Run: headless pygame with SDL's dummy video driver; simulated clock (each Clock.tick advances the game by its frame time, no real sleeping); random seed 0; keys injected as events and as key.get_pressed() state; no mouse input.
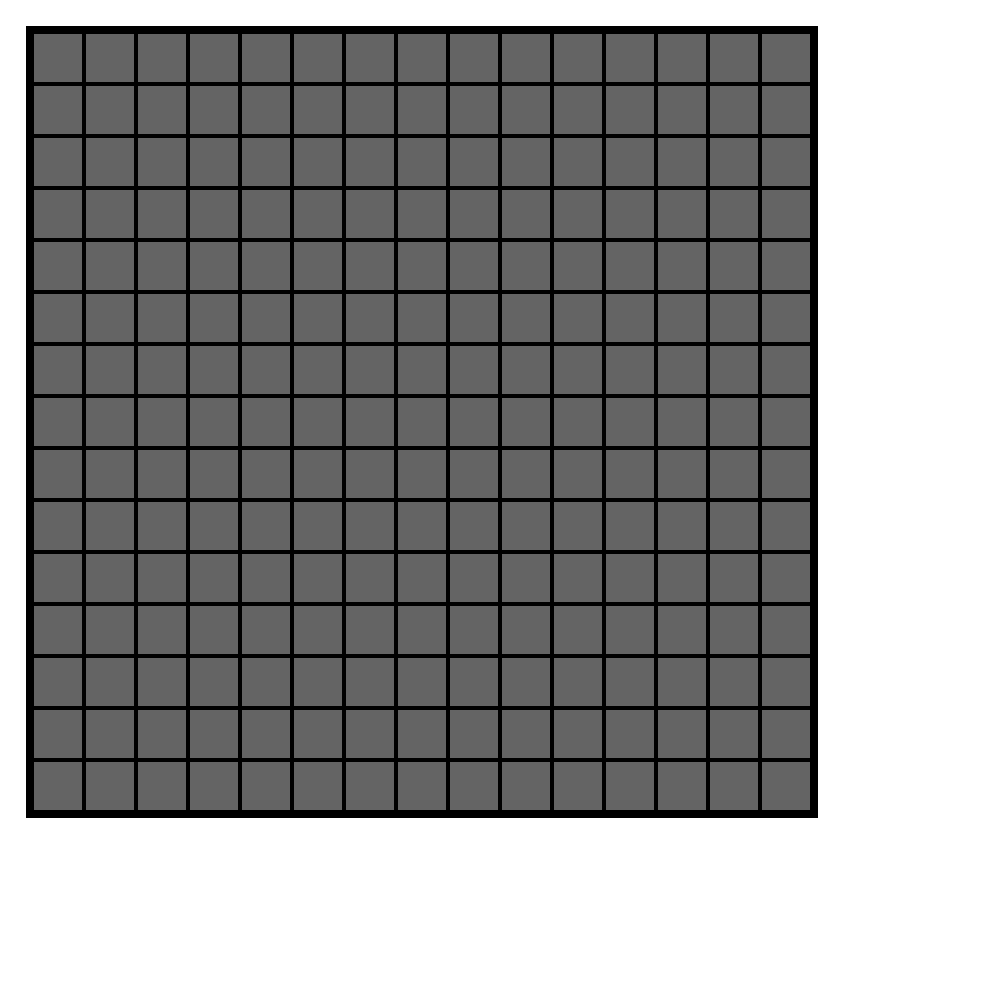
Frame 1 of 4 · flips 1–60 · no input
Frame 2 of 4 · flips 61–180 · tapped SPACE, RETURN · held RIGHT (→), D · screen unchanged from frame 1, image omitted
Frame 3 of 4 · flips 181–300 · held DOWN (↓), S · screen unchanged from frame 2, image omitted
Frame 4 of 4 · flips 301–420 · held LEFT (←), A, UP (↑), W · screen unchanged from frame 3, image omitted

The pygame program that drew these frames:

#!/usr/bin/env python
# -*- coding: utf-8 -*-
import pygame, sys, random
from pygame.locals import *

pygame.init()

# Cria a janela
DISPLAYSURF = pygame.display.set_mode((1000, 1000), 0, 32)
pygame.display.set_caption('Memory Matrix')

# Define as cores
BLACK = (  0,   0,   0)
GRAY  = (100, 100, 100)
WHITE = (255, 255, 255)
RED   = (255,   0,   0)
GREEN = (  0, 255,   0)
BLUE  = (  0,   0, 255)

TILE_SIZE = 48
TILE_INTERSPACE = 4
BOARD_BORDER = 8
MIN_TILES = 3
MAX_TILES = 18

WINDOW_BORDER = 26

# Preenche o surface com a cor especificada
DISPLAYSURF.fill(WHITE)

# Gera um número aleatório para ser o número de tiles e desenha o board
tilesAmount = random.randint(MIN_TILES, MAX_TILES)
boardSize = TILE_SIZE*tilesAmount + TILE_INTERSPACE*(tilesAmount-1) + 2*BOARD_BORDER
pygame.draw.rect(DISPLAYSURF, BLACK, (WINDOW_BORDER, WINDOW_BORDER, boardSize, boardSize))

# Desenha os tiles
for i in range(0, tilesAmount):
   posX = i*(TILE_SIZE+TILE_INTERSPACE) + BOARD_BORDER + WINDOW_BORDER
   for j in range(0, tilesAmount):
      posY = j*(TILE_SIZE+TILE_INTERSPACE) + BOARD_BORDER + WINDOW_BORDER
      pygame.draw.rect(DISPLAYSURF, GRAY, (posX, posY, TILE_SIZE, TILE_SIZE))

# Executa o game loop
while True:
   for event in pygame.event.get():
      if event.type == QUIT:
         pygame.quit()
         sys.exit()
   pygame.display.update()
